Run: headless pygame with SDL's dummy video driver; simulated clock (each Clock.tick advances the game by its frame time, no real sleeping); random seed 0; keys injected as events and as key.get_pressed() state; mouse plan: one left click at the window centre at the start of phase 2, then a move to the lower-right quarter at the start of phase 3.
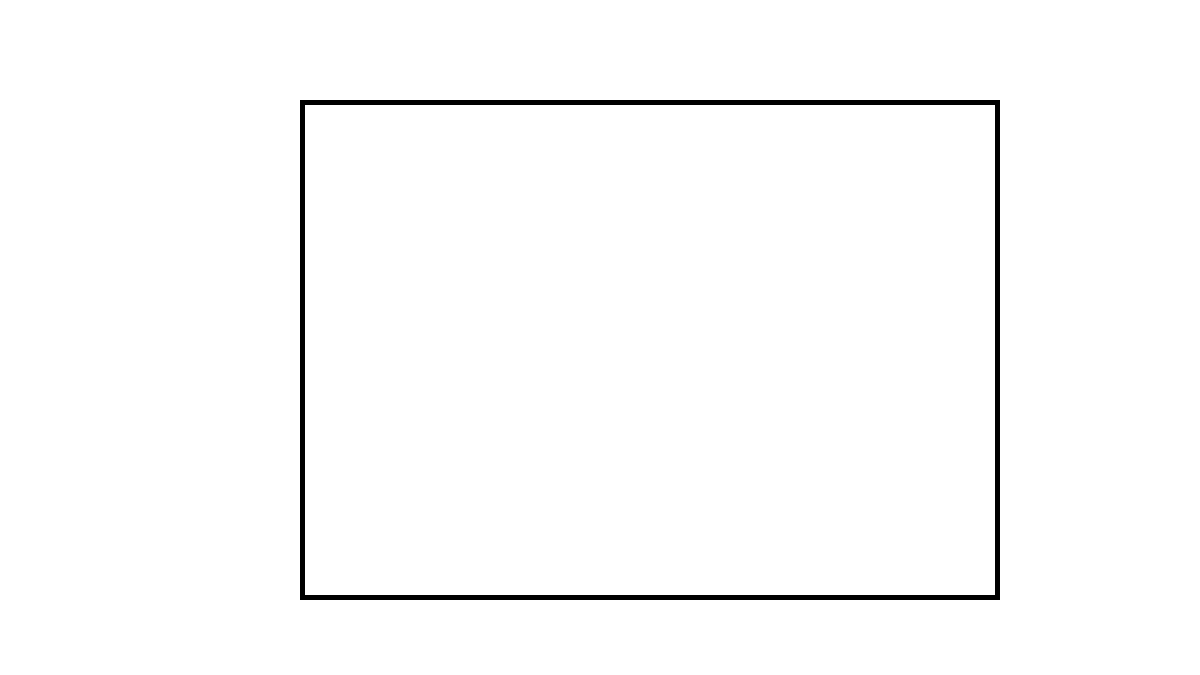
Frame 1 of 4 · flips 1–60 · no input
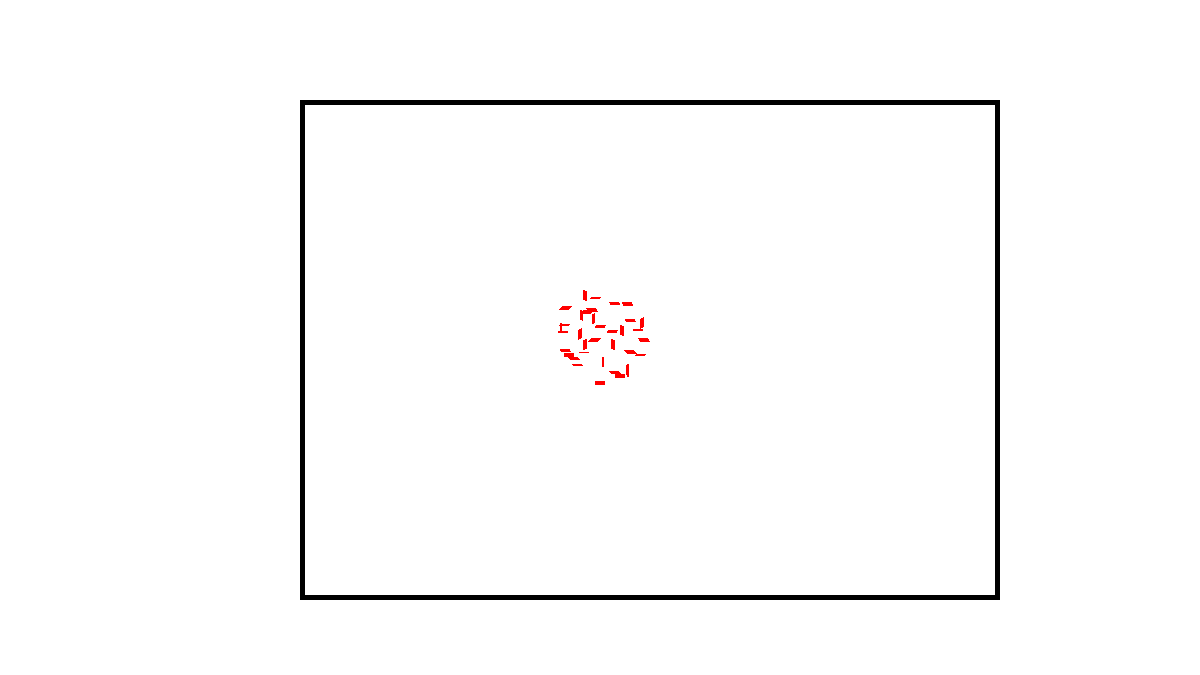
Frame 2 of 4 · flips 61–180 · clicked the window centre · tapped SPACE, RETURN · held RIGHT (→), D
Frame 3 of 4 · flips 181–300 · moved the mouse to the lower-right quarter · held DOWN (↓), S · screen unchanged from frame 2, image omitted
Frame 4 of 4 · flips 301–420 · held LEFT (←), A, UP (↑), W · screen unchanged from frame 3, image omitted

The pygame program that drew these frames:

#populatio tool
from pygame import *
from random import*   
screen = display.set_mode((1200,675))
screen.fill((255,255,255))
tool="spray"
canvasRect=Rect(300,100,700,500)
draw.rect(screen,(0,0,0),canvasRect,5)
radius=50
size=10
def spray(size,speed,radius,spraydesign,sprayshape,col):#reorganize later
    for i in range (speed):
        x=mx+randint(-radius,radius)
        y=my+randint(-radius,radius)
        if spraydesign ==1:
            if ((x-mx)**2+(y-my)**2)<radius**2:#equation of circle
                if sprayshape==1:
                    draw.circle(screen,col,(x,y),size)
                elif sprayshape==2:
                    draw.rect(screen,col,(x,y,size,size))
                else:
                    draw.line(screen,(col),(x,y),(x+randint(-3,3),y+randint(-3,3)), size) 
        elif spraydesign ==2:
            if sprayshape==1:
                draw.circle(screen,col,(x,y),size)
            elif sprayshape==2:
                draw.rect(screen,col,(x,y,size,size))                    
            else:
                draw.line(screen,(col),(x,y),(x+randint(-3,3),y+randint(-3,3)), size) 
            
running =True
while running:                       
    for e in event.get():       
        if e.type == QUIT:
            running = False
        if e.type == MOUSEBUTTONDOWN:
           if e.button == 4:
               size += 1
           if e.button == 5:
               if size!=1:               
                   size -= 1 
    mb = mouse.get_pressed()    
    mx,my = mouse.get_pos()
    if mb[0]==1 or mb[2]==1 and canvasRect.collidepoint(mx,my):
        screen.set_clip(canvasRect)
        if tool=="spray":
            if mb[0]==1:
                spray(size,10,radius,1,3,(255,0,0,))
            if mb[2]==1:
                spray(size,10,radius,1,1,(randint(0,255),randint(0,255),randint(0,255),))            
    oldmx,oldmy,=mx,my
    display.flip()

quit()
